Run: headless pygame with SDL's dummy video driver; simulated clock (each Clock.tick advances the game by its frame time, no real sleeping); random seed 0; keys injected as events and as key.get_pressed() state; no mouse input; restart key SPACE tapped at the start of phases 3 and 4.
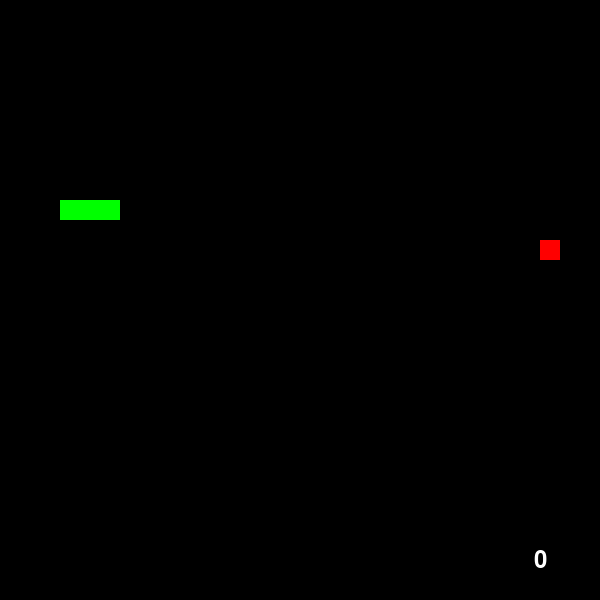
Frame 1 of 4 · flips 1–60 · no input
Frame 2 of 4 · flips 61–180 · tapped SPACE, RETURN · held RIGHT (→), D · screen unchanged from frame 1, image omitted
Frame 3 of 4 · flips 181–300 · tapped SPACE · held DOWN (↓), S · screen unchanged from frame 2, image omitted
Frame 4 of 4 · flips 301–420 · tapped SPACE · held LEFT (←), A, UP (↑), W · screen unchanged from frame 3, image omitted

The pygame program that drew these frames:

import pygame
import sys
import random
import time

# 初始化pygame
pygame.init()

# 游戏配置
WINDOW_WIDTH = 600
WINDOW_HEIGHT = 600
CELL_SIZE = 20
CELL_NUMBER = WINDOW_WIDTH // CELL_SIZE

# 颜色定义
BLACK = (0, 0, 0)
GREEN = (0, 255, 0)
RED = (255, 0, 0)
WHITE = (255, 255, 255)

# 设置游戏窗口
screen = pygame.display.set_mode((WINDOW_WIDTH, WINDOW_HEIGHT))
pygame.display.set_caption('Snake Game')
clock = pygame.time.Clock()

# 字体设置
font = pygame.font.Font(None, 36)

class Snake:
    def __init__(self):
        # 蛇的初始位置（身体由三个方块组成）
        self.body = [pygame.math.Vector2(5, 10), pygame.math.Vector2(4, 10), pygame.math.Vector2(3, 10)]
        self.direction = pygame.math.Vector2(1, 0)  # 初始向右移动
        self.new_block = False
    
    def draw_snake(self):
        """绘制蛇"""
        for block in self.body:
            x_pos = int(block.x * CELL_SIZE)
            y_pos = int(block.y * CELL_SIZE)
            block_rect = pygame.Rect(x_pos, y_pos, CELL_SIZE, CELL_SIZE)
            pygame.draw.rect(screen, GREEN, block_rect)
    
    def move_snake(self):
        """移动蛇"""
        if not self.new_block:
            # 复制身体列表，去掉尾部
            body_copy = self.body[:-1]
            # 在头部添加一个新的方块
            body_copy.insert(0, body_copy[0] + self.direction)
            self.body = body_copy
        else:
            # 如果吃到了食物，增长身体
            body_copy = self.body[:]
            body_copy.insert(0, body_copy[0] + self.direction)
            self.body = body_copy
            self.new_block = False
    
    def add_block(self):
        """增加蛇的身体长度"""
        self.new_block = True

class Food:
    def __init__(self):
        self.randomize()
    
    def draw_food(self):
        """绘制食物"""
        food_rect = pygame.Rect(int(self.pos.x * CELL_SIZE), int(self.pos.y * CELL_SIZE), CELL_SIZE, CELL_SIZE)
        pygame.draw.rect(screen, RED, food_rect)
    
    def randomize(self):
        """随机生成食物位置"""
        self.x = random.randint(0, CELL_NUMBER - 1)
        self.y = random.randint(0, CELL_NUMBER - 1)
        self.pos = pygame.math.Vector2(self.x, self.y)

class Main:
    def __init__(self):
        self.snake = Snake()
        self.food = Food()
        self.score = 0
        self.game_over = False
    
    def update(self):
        """更新游戏状态"""
        if not self.game_over:
            self.snake.move_snake()
            self.check_collision()
            self.check_fail()
    
    def draw_elements(self):
        """绘制所有元素"""
        if self.game_over:
            self.draw_game_over()
        else:
            self.food.draw_food()
            self.snake.draw_snake()
            self.draw_score()
    
    def check_collision(self):
        """检查碰撞（蛇是否吃到食物）"""
        if self.food.pos == self.snake.body[0]:
            # 重新放置食物
            self.food.randomize()
            # 确保食物不会出现在蛇身上
            for block in self.snake.body[1:]:
                if block == self.food.pos:
                    self.food.randomize()
            
            # 增加蛇的长度
            self.snake.add_block()
            # 增加分数
            self.score += 1
    
    def check_fail(self):
        """检查游戏结束条件"""
        # 检查是否撞墙
        if not 0 <= self.snake.body[0].x < CELL_NUMBER or not 0 <= self.snake.body[0].y < CELL_NUMBER:
            self.game_over = True
        
        # 检查是否撞到自己
        for block in self.snake.body[1:]:
            if block == self.snake.body[0]:
                self.game_over = True
    
    def draw_score(self):
        """绘制分数"""
        score_text = str(self.score)
        score_surface = font.render(score_text, True, WHITE)
        score_x = int(WINDOW_WIDTH - 60)
        score_y = int(WINDOW_HEIGHT - 40)
        score_rect = score_surface.get_rect(center=(score_x, score_y))
        screen.blit(score_surface, score_rect)
    
    def draw_game_over(self):
        """绘制游戏结束界面"""
        # 绘制半透明覆盖层
        overlay = pygame.Surface((WINDOW_WIDTH, WINDOW_HEIGHT))
        overlay.set_alpha(180)
        overlay.fill(BLACK)
        screen.blit(overlay, (0, 0))
        
        # 绘制游戏结束文字
        game_over_surface = font.render("Game Over", True, WHITE)
        game_over_rect = game_over_surface.get_rect(center=(WINDOW_WIDTH//2, WINDOW_HEIGHT//2 - 30))
        screen.blit(game_over_surface, game_over_rect)
        
        # 绘制最终分数
        score_surface = font.render(f"Score: {self.score}", True, WHITE)
        score_rect = score_surface.get_rect(center=(WINDOW_WIDTH//2, WINDOW_HEIGHT//2 + 10))
        screen.blit(score_surface, score_rect)
        
        # 绘制重新开始提示
        restart_surface = font.render("Press SPACE to restart", True, WHITE)
        restart_rect = restart_surface.get_rect(center=(WINDOW_WIDTH//2, WINDOW_HEIGHT//2 + 50))
        screen.blit(restart_surface, restart_rect)
    
    def reset(self):
        """重置游戏"""
        self.snake = Snake()
        self.food = Food()
        self.score = 0
        self.game_over = False

def main():
    # 创建游戏主对象
    game = Main()
    
    # 设置游戏更新事件（控制蛇的移动速度）
    SCREEN_UPDATE = pygame.USEREVENT
    pygame.time.set_timer(SCREEN_UPDATE, 150)  # 每150毫秒更新一次
    
    # 游戏主循环
    while True:
        for event in pygame.event.get():
            if event.type == pygame.QUIT:
                pygame.quit()
                sys.exit()
            
            if event.type == SCREEN_UPDATE:
                game.update()
            
            if event.type == pygame.KEYDOWN:
                # 控制蛇的方向
                if event.key == pygame.K_UP:
                    if game.snake.direction.y != 1:  # 不允许直接反向
                        game.snake.direction = pygame.math.Vector2(0, -1)
                
                if event.key == pygame.K_DOWN:
                    if game.snake.direction.y != -1:
                        game.snake.direction = pygame.math.Vector2(0, 1)
                
                if event.key == pygame.K_RIGHT:
                    if game.snake.direction.x != -1:
                        game.snake.direction = pygame.math.Vector2(1, 0)
                
                if event.key == pygame.K_LEFT:
                    if game.snake.direction.x != 1:
                        game.snake.direction = pygame.math.Vector2(-1, 0)
                
                # 重新开始游戏
                if event.key == pygame.K_SPACE and game.game_over:
                    game.reset()
        
        # 填充背景
        screen.fill(BLACK)
        
        # 绘制游戏元素
        game.draw_elements()
        
        # 更新显示
        pygame.display.update()
        
        # 控制帧率
        clock.tick(60)

if __name__ == "__main__":
    main()
